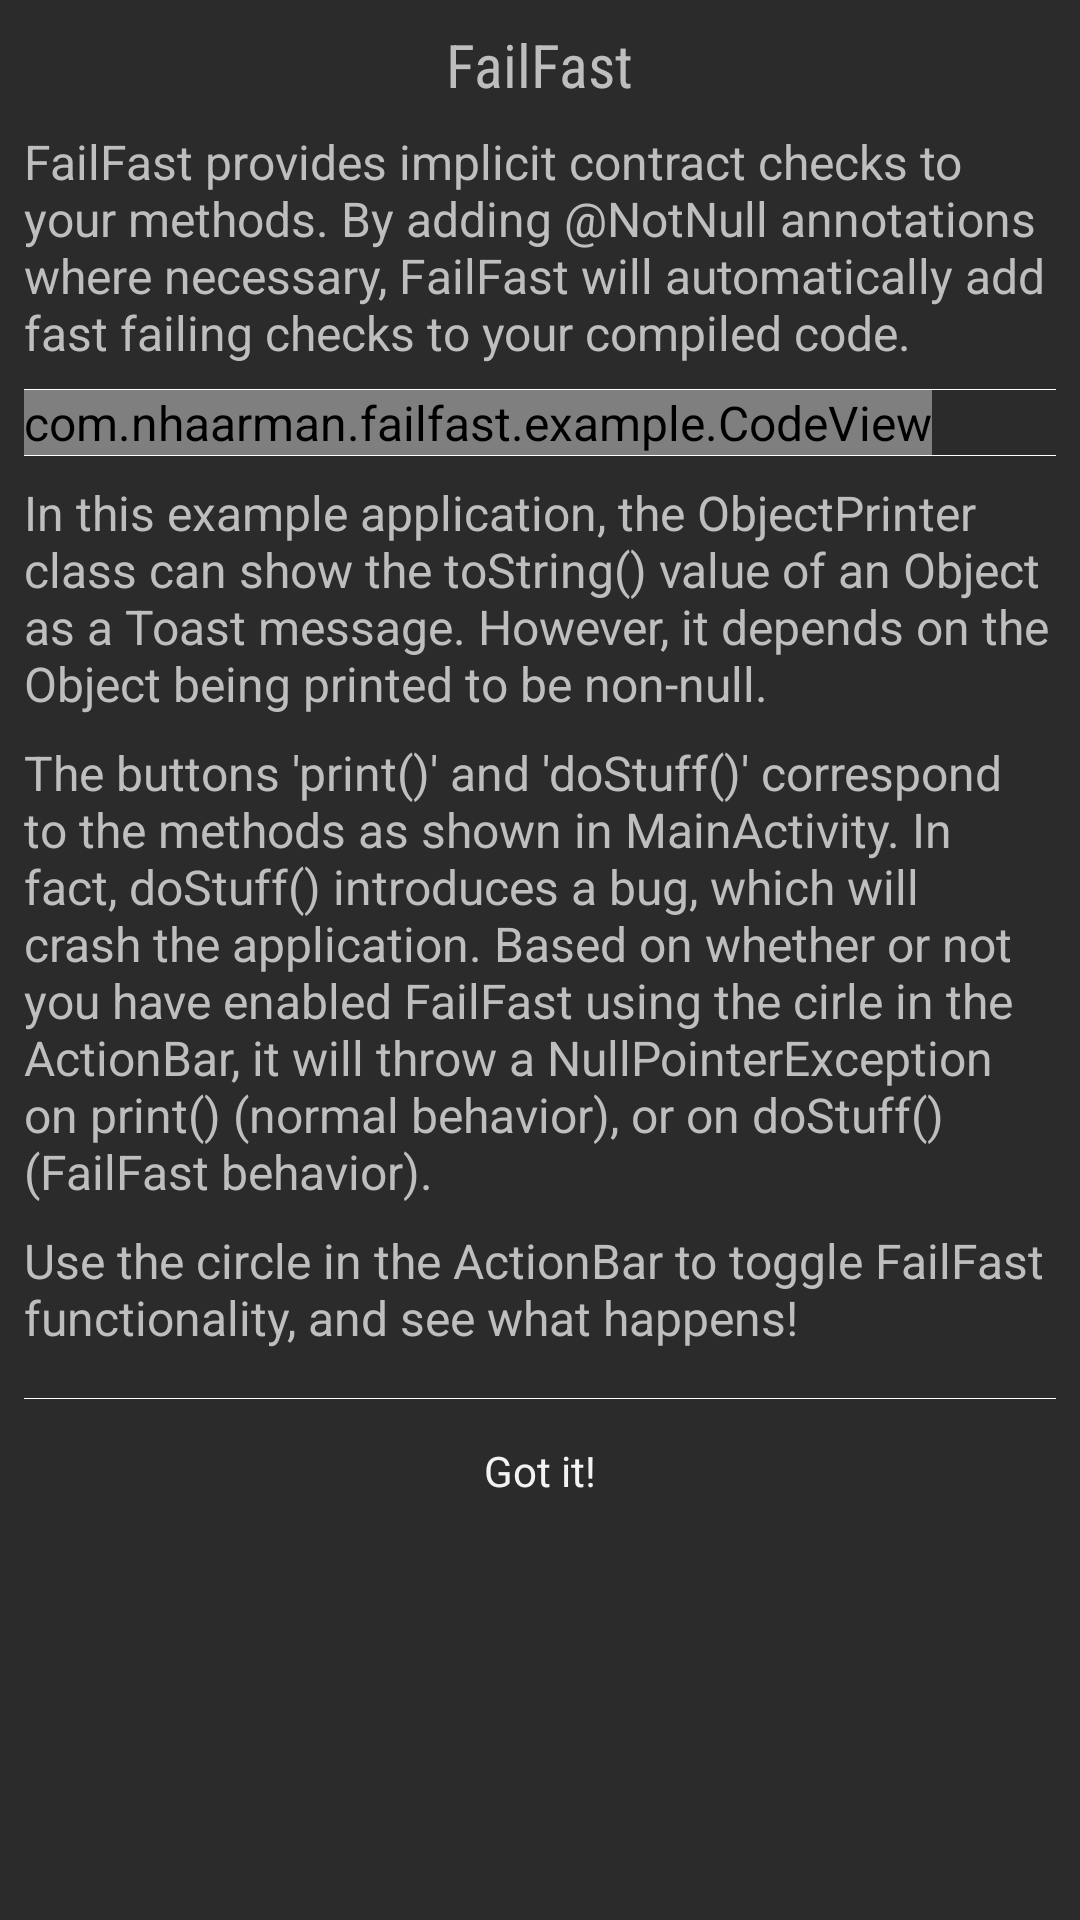

Layout XML and referenced resources for this Android screen:
<!-- AndroidManifest.xml: activity theme DialogTheme -->
<!-- res/layout/activity_help.xml -->
<?xml version="1.0" encoding="utf-8"?>
<ScrollView xmlns:android="http://schemas.android.com/apk/res/android"
    xmlns:tools="http://schemas.android.com/tools"
    android:layout_width="match_parent"
    android:layout_height="match_parent"
    tools:context=".HelpActivity">

    <LinearLayout
        android:layout_width="match_parent"
        android:layout_height="wrap_content"
        android:orientation="vertical"
        android:padding="8dp">

        <LinearLayout
            android:layout_width="match_parent"
            android:layout_height="0dp"
            android:layout_weight="1"
            android:orientation="vertical">

            <TextView
                style="@style/TextViewStyle.Header"
                android:layout_width="wrap_content"
                android:layout_height="wrap_content"
                android:layout_gravity="center_horizontal"
                android:text="@string/app_name" />

            <TextView
                android:layout_width="wrap_content"
                android:layout_height="wrap_content"
                android:layout_marginTop="8dp"
                android:text="@string/help_intro" />

            <View
                android:layout_width="match_parent"
                android:layout_height="1px"
                android:layout_marginTop="8dp"
                android:background="#fff" />

            <com.example.failfast.example.CodeView
                android:id="@+id/activity_help_codeview"
                android:layout_width="wrap_content"
                android:layout_height="wrap_content" />

            <View
                android:layout_width="match_parent"
                android:layout_height="1px"
                android:background="#fff" />

            <TextView
                android:layout_width="wrap_content"
                android:layout_height="wrap_content"
                android:layout_marginTop="8dp"
                android:text="@string/help_explanation" />

            <TextView
                android:layout_width="wrap_content"
                android:layout_height="wrap_content"
                android:layout_marginTop="8dp"
                android:text="@string/help_buttons" />

            <TextView
                android:layout_width="wrap_content"
                android:layout_height="wrap_content"
                android:layout_marginBottom="16dp"
                android:layout_marginTop="8dp"
                android:text="@string/help_finish" />

        </LinearLayout>

        <View
            android:layout_width="match_parent"
            android:layout_height="1px"
            android:background="#fff" />

        <Button
            style="?android:buttonBarButtonStyle"
            android:layout_width="match_parent"
            android:layout_height="wrap_content"
            android:onClick="gotit"
            android:text="@string/help_gotit" />
    </LinearLayout>
</ScrollView>
<!-- resources referenced by this layout -->
<resources>
  <string name="app_name">FailFast</string>
  <string name="help_buttons">The buttons \'print()\' and \'doStuff()\' correspond to the methods as shown in MainActivity. In fact, doStuff() introduces a bug, which will
          crash the application. Based on whether or not you have enabled FailFast using the cirle in the ActionBar, it will throw a NullPointerException on print() (normal
          behavior), or on doStuff() (FailFast behavior).</string>
  <string name="help_explanation">In this example application, the ObjectPrinter class can show the toString() value of an Object as a Toast message. However, it depends on the Object being printed to be non-null.</string>
  <string name="help_finish">Use the circle in the ActionBar to toggle FailFast functionality, and see what happens!</string>
  <string name="help_gotit">Got it!</string>
  <string name="help_intro">FailFast provides implicit contract checks to your methods. By adding @NotNull annotations where necessary, FailFast will automatically add fast failing checks to your compiled code.</string>
  <style name="TextViewStyle.Header">
          <item name="android:fontFamily">sans-serif-condensed</item>
          <item name="android:textSize">20sp</item>
      </style>
  <style name="DialogTheme" parent="@android:style/Theme.Holo.Dialog.NoActionBar">
          <item name="android:windowBackground">@color/window_background</item>
          <item name="android:textViewStyle">@style/TextViewStyle</item>
      </style>
  <color name="window_background">#ff2b2b2b</color>
  <style name="TextViewStyle" parent="@android:style/Widget.TextView">
          <item name="android:textSize">16sp</item>
      </style>
</resources>
